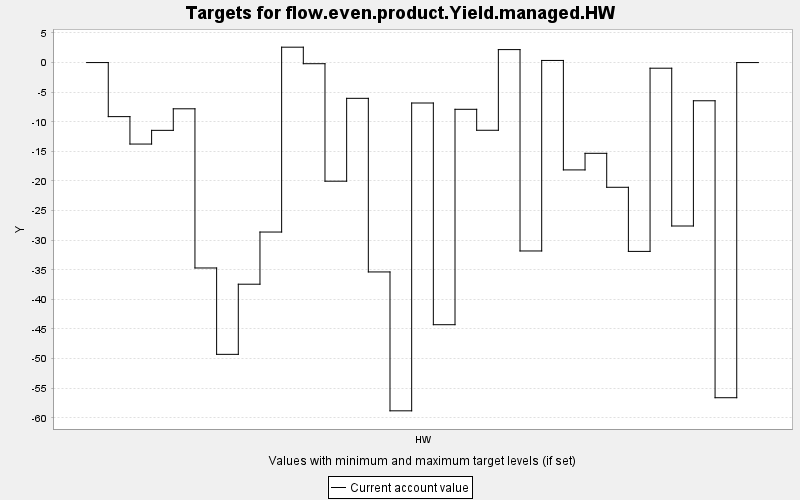

Data behind this chart, as committed beside it:
TARGET, PERIOD, YEAR, PERIODWIDTH, MINIMUM, MAXIMUM, MINWEIGHT, MAXWEIGHT, CURRENT, SUMMARY
flow.even.product.Yield.managed.HW, 0, 0, 10.0, 0.0, 10000, 1.0, 1.0, 0.0, 0.0
flow.even.product.Yield.managed.HW, 1, 10, 10.0, 0.0, 10000, 1.0, 1.0, -9.131, 0.0
flow.even.product.Yield.managed.HW, 2, 20, 10.0, 0.0, 10000, 1.0, 1.0, -13.76, 0.0
flow.even.product.Yield.managed.HW, 3, 30, 10.0, 0.0, 10000, 1.0, 1.0, -11.45, 0.0
flow.even.product.Yield.managed.HW, 4, 40, 10.0, 0.0, 10000, 1.0, 1.0, -7.809, 0.0
flow.even.product.Yield.managed.HW, 5, 50, 10.0, 0.0, 10000, 1.0, 1.0, -34.7, 0.0
flow.even.product.Yield.managed.HW, 6, 60, 10.0, 0.0, 10000, 1.0, 1.0, -49.29, 0.0
flow.even.product.Yield.managed.HW, 7, 70, 10.0, 0.0, 10000, 1.0, 1.0, -37.44, 0.0
flow.even.product.Yield.managed.HW, 8, 80, 10.0, 0.0, 10000, 1.0, 1.0, -28.63, 0.0
flow.even.product.Yield.managed.HW, 9, 90, 10.0, 0.0, 10000, 1.0, 1.0, 2.599, 0.0
flow.even.product.Yield.managed.HW, 10, 100, 10.0, 0.0, 10000, 1.0, 1.0, -0.192, 0.0
flow.even.product.Yield.managed.HW, 11, 110, 10.0, 0.0, 10000, 1.0, 1.0, -20.04, 0.0
flow.even.product.Yield.managed.HW, 12, 120, 10.0, 0.0, 10000, 1.0, 1.0, -6.04, 0.0
flow.even.product.Yield.managed.HW, 13, 130, 10.0, 0.0, 10000, 1.0, 1.0, -35.37, 0.0
flow.even.product.Yield.managed.HW, 14, 140, 10.0, 0.0, 10000, 1.0, 1.0, -58.83, 0.0
flow.even.product.Yield.managed.HW, 15, 150, 10.0, 0.0, 10000, 1.0, 1.0, -6.83, 0.0
flow.even.product.Yield.managed.HW, 16, 160, 10.0, 0.0, 10000, 1.0, 1.0, -44.28, 0.0
flow.even.product.Yield.managed.HW, 17, 170, 10.0, 0.0, 10000, 1.0, 1.0, -7.894, 0.0
flow.even.product.Yield.managed.HW, 18, 180, 10.0, 0.0, 10000, 1.0, 1.0, -11.44, 0.0
flow.even.product.Yield.managed.HW, 19, 190, 10.0, 0.0, 10000, 1.0, 1.0, 2.191, 0.0
flow.even.product.Yield.managed.HW, 20, 200, 10.0, 0.0, 10000, 1.0, 1.0, -31.82, 0.0
flow.even.product.Yield.managed.HW, 21, 210, 10.0, 0.0, 10000, 1.0, 1.0, 0.359, 0.0
flow.even.product.Yield.managed.HW, 22, 220, 10.0, 0.0, 10000, 1.0, 1.0, -18.13, 0.0
flow.even.product.Yield.managed.HW, 23, 230, 10.0, 0.0, 10000, 1.0, 1.0, -15.33, 0.0
flow.even.product.Yield.managed.HW, 24, 240, 10.0, 0.0, 10000, 1.0, 1.0, -21.07, 0.0
flow.even.product.Yield.managed.HW, 25, 250, 10.0, 0.0, 10000, 1.0, 1.0, -31.9, 0.0
flow.even.product.Yield.managed.HW, 26, 260, 10.0, 0.0, 10000, 1.0, 1.0, -0.952, 0.0
flow.even.product.Yield.managed.HW, 27, 270, 10.0, 0.0, 10000, 1.0, 1.0, -27.61, 0.0
flow.even.product.Yield.managed.HW, 28, 280, 10.0, 0.0, 10000, 1.0, 1.0, -6.452, 0.0
flow.even.product.Yield.managed.HW, 29, 290, 10.0, 0.0, 10000, 1.0, 1.0, -56.61, 0.0
flow.even.product.Yield.managed.HW, 30, 300, 10.0, 0.0, 10000, 1.0, 1.0, 0.0, 0.0
